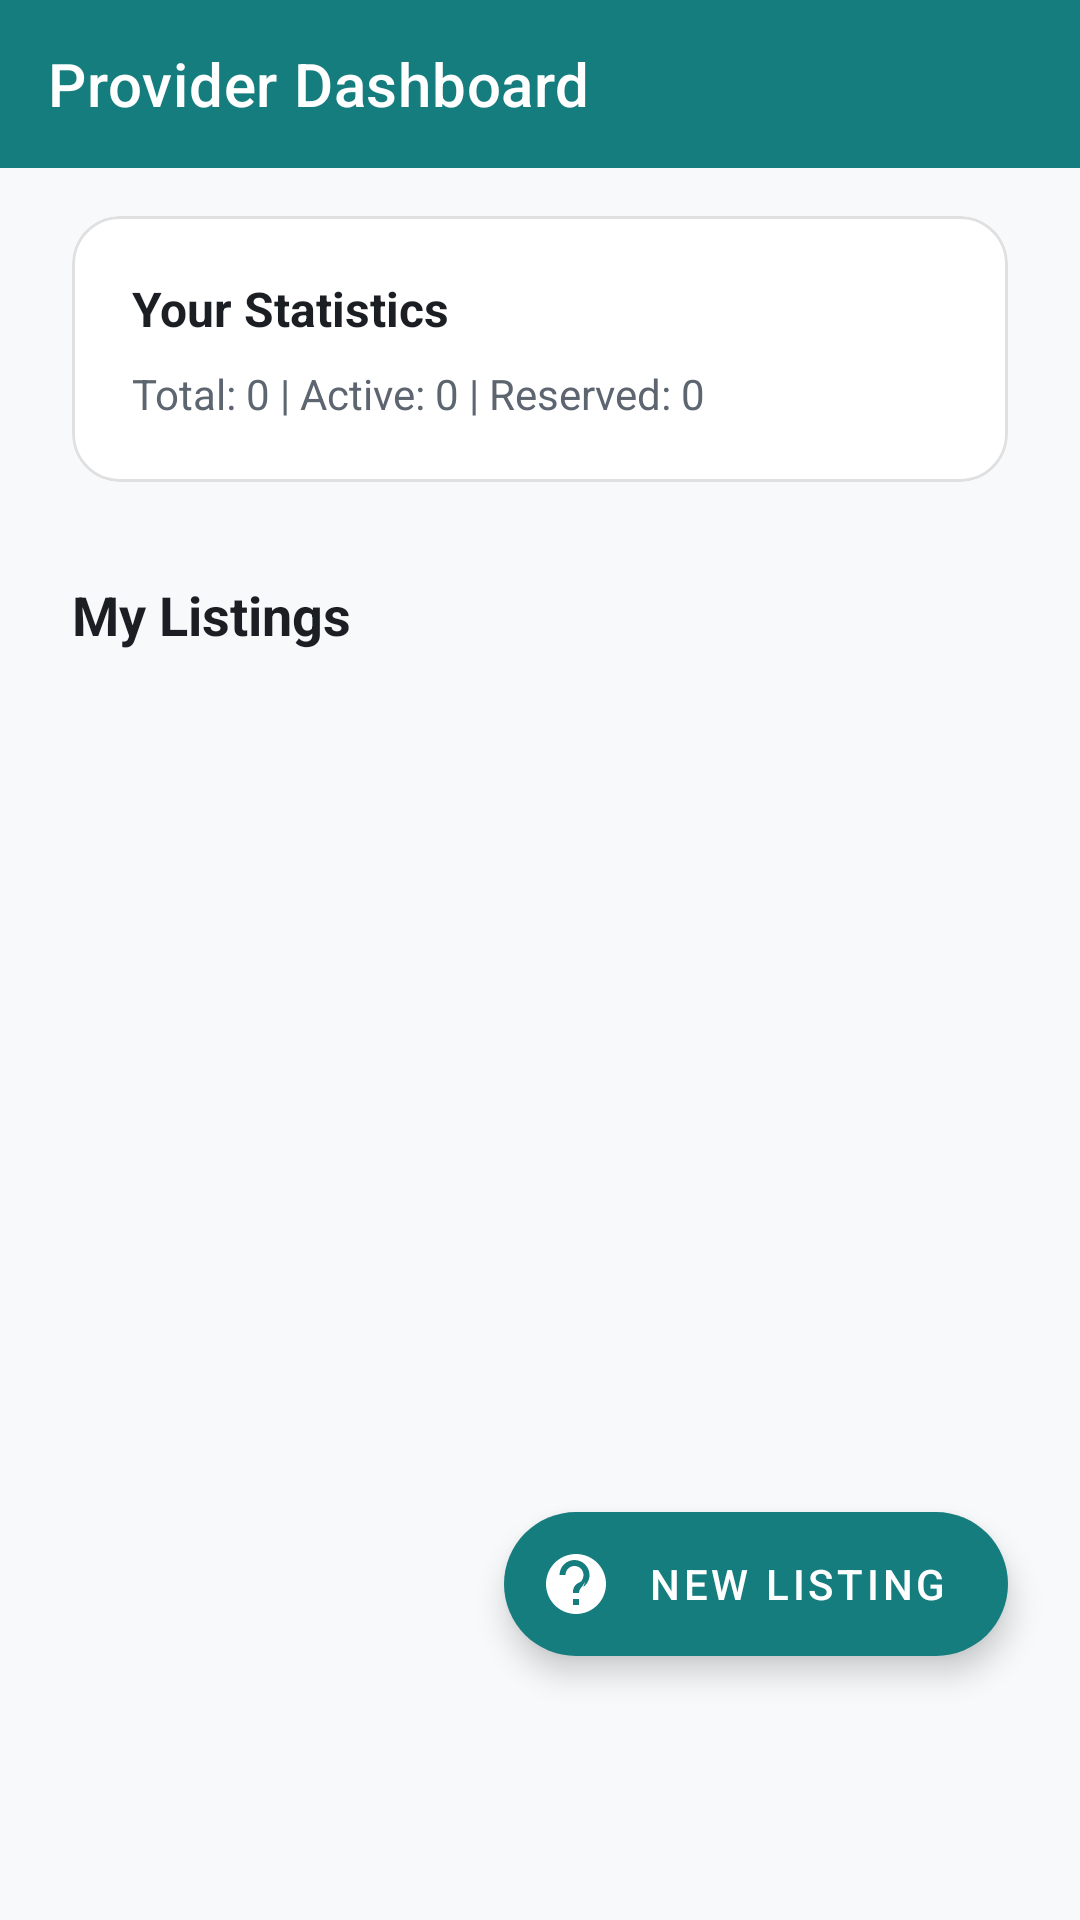

The Android layout XML behind this screen, and the referenced resources:
<!-- AndroidManifest.xml: application theme Theme.HouseFinder -->
<!-- res/layout/fragment_provider_dashboard.xml -->
<?xml version="1.0" encoding="utf-8"?>
<LinearLayout xmlns:android="http://schemas.android.com/apk/res/android"
    xmlns:app="http://schemas.android.com/apk/res-auto"
    android:layout_width="match_parent"
    android:layout_height="match_parent"
    android:background="@color/register_cream"
    android:orientation="vertical"
    android:paddingBottom="64dp">

    <com.google.android.material.appbar.AppBarLayout
        android:layout_width="match_parent"
        android:layout_height="wrap_content">

        <com.google.android.material.appbar.MaterialToolbar
            android:id="@+id/toolbar"
            android:layout_width="match_parent"
            android:layout_height="?attr/actionBarSize"
            android:background="@color/primary"
            app:title="Provider Dashboard"
            app:titleTextColor="@color/white" />

    </com.google.android.material.appbar.AppBarLayout>


    <com.google.android.material.card.MaterialCardView
        android:layout_width="match_parent"
        android:layout_height="wrap_content"
        android:layout_marginHorizontal="24dp"
        android:layout_marginTop="16dp"
        app:cardBackgroundColor="@color/white"
        app:cardCornerRadius="16dp"
        app:cardElevation="0dp"
        app:strokeColor="#E0E0E0"
        app:strokeWidth="1dp">

        <LinearLayout
            android:layout_width="match_parent"
            android:layout_height="wrap_content"
            android:orientation="vertical"
            android:padding="20dp">

            <TextView
                android:layout_width="wrap_content"
                android:layout_height="wrap_content"
                android:text="Your Statistics"
                android:textColor="@color/register_text_dark"
                android:textSize="16sp"
                android:textStyle="bold" />

            <TextView
                android:id="@+id/txt_provider_stats"
                android:layout_width="wrap_content"
                android:layout_height="wrap_content"
                android:layout_marginTop="8dp"
                android:text="Total: 0 | Active: 0 | Reserved: 0"
                android:textColor="@color/register_text_light"
                android:textSize="14sp" />
        </LinearLayout>
    </com.google.android.material.card.MaterialCardView>

    <TextView
        android:layout_width="wrap_content"
        android:layout_height="wrap_content"
        android:layout_marginStart="24dp"
        android:layout_marginTop="32dp"
        android:text="My Listings"
        android:textColor="@color/register_text_dark"
        android:textSize="18sp"
        android:textStyle="bold" />

    <FrameLayout
        android:layout_width="match_parent"
        android:layout_height="0dp"
        android:layout_weight="1">

        <androidx.recyclerview.widget.RecyclerView
            android:id="@+id/rv_provider_listings"
            android:layout_width="match_parent"
            android:layout_height="match_parent"
            android:clipToPadding="false"
            android:paddingHorizontal="24dp"
            android:paddingTop="8dp"
            android:paddingBottom="64dp" />

        <LinearLayout
            android:id="@+id/layout_empty_provider_listings"
            android:layout_width="match_parent"
            android:layout_height="match_parent"
            android:gravity="center"
            android:orientation="vertical"
            android:padding="24dp"
            android:visibility="gone">

            <ImageView
                android:layout_width="96dp"
                android:layout_height="96dp"
                android:contentDescription="Empty Listings"
                android:src="@drawable/ic_home"
                app:tint="@color/register_text_light" />

            <TextView
                android:layout_width="wrap_content"
                android:layout_height="wrap_content"
                android:layout_marginTop="16dp"
                android:text="No listings yet"
                android:textColor="@color/register_text_dark"
                android:textSize="18sp"
                android:textStyle="bold" />

            <TextView
                android:layout_width="wrap_content"
                android:layout_height="wrap_content"
                android:layout_marginTop="8dp"
                android:gravity="center"
                android:text="Create your first listing to start reaching students."
                android:textColor="@color/register_text_light"
                android:textSize="14sp" />
        </LinearLayout>
    </FrameLayout>

    <com.google.android.material.floatingactionbutton.ExtendedFloatingActionButton
        android:id="@+id/fab_add_listing"
        android:layout_width="wrap_content"
        android:layout_height="wrap_content"
        android:layout_gravity="end|bottom"
        android:layout_margin="24dp"
        android:text="New Listing"
        android:textColor="@color/white"
        app:backgroundTint="@color/register_rust"
        app:icon="@drawable/ic_help"
        app:iconTint="@color/white" />

</LinearLayout>
<!-- resources referenced by this layout -->
<resources>
  <color name="primary">#167D7F</color>
  <color name="register_cream">#F7F9FA</color>
  <color name="register_rust">#167D7F</color>
  <color name="register_text_dark">#1B1E23</color>
  <color name="register_text_light">#5D6670</color>
  <color name="white">#FFFFFFFF</color>
  <!-- drawable ic_help (drawable) -->
  <?xml version="1.0" encoding="utf-8"?>
  <vector xmlns:android="http://schemas.android.com/apk/res/android"
      android:width="24dp"
      android:height="24dp"
      android:viewportWidth="24"
      android:viewportHeight="24">
      <path
          android:fillColor="@color/white"
          android:pathData="M12,2C6.48,2 2,6.48 2,12s4.48,10 10,10 10,-4.48 10,-10S17.52,2 12,2zM13,19h-2v-2h2V19zM15.07,11.25l-0.9,1.41C13.56,13.27 13,14.08 13,15h-2v-0.5c0,-1.25 0.75,-2.36 1.84,-2.88l0.9,-0.48C14.08,10.63 14.5,9.87 14.5,9c0,-1.66 -1.34,-3 -3,-3s-3,1.34 -3,3h-2c0,-2.73 2.27,-5 5,-5s5,2.27 5,5c0,1.66 -0.84,3.13 -2.07,3.98z" />
  </vector>
  <style name="Theme.HouseFinder" parent="Base.Theme.HouseFinder" />
  <style name="Base.Theme.HouseFinder" parent="Theme.MaterialComponents.Light.NoActionBar">
          
          <item name="colorPrimary">@color/register_rust</item>
          <item name="colorPrimaryDark">@color/register_rust</item>
          <item name="colorAccent">@color/register_rust</item>
          <item name="colorSecondary">@color/secondary</item>
          <item name="colorOnSecondary">@color/on_secondary</item>
          <item name="colorSurface">@color/surface_light</item>
          <item name="colorOnSurface">@color/register_text_dark</item>
          <item name="colorError">@color/error</item>
          
          
          <item name="android:windowBackground">@color/register_cream</item>
          <item name="android:colorBackground">@color/register_cream</item>
          <item name="android:navigationBarColor">@color/register_cream</item>
          <item name="android:statusBarColor">@color/register_cream</item>
  
          
          <item name="android:textColorPrimary">@color/register_text_dark</item>
          <item name="android:textColorSecondary">@color/register_text_light</item>
      </style>
  <color name="secondary">#2F4858</color>
  <color name="on_secondary">#FFFFFF</color>
  <color name="surface_light">#FFFFFF</color>
  <color name="error">#D1495B</color>
</resources>
